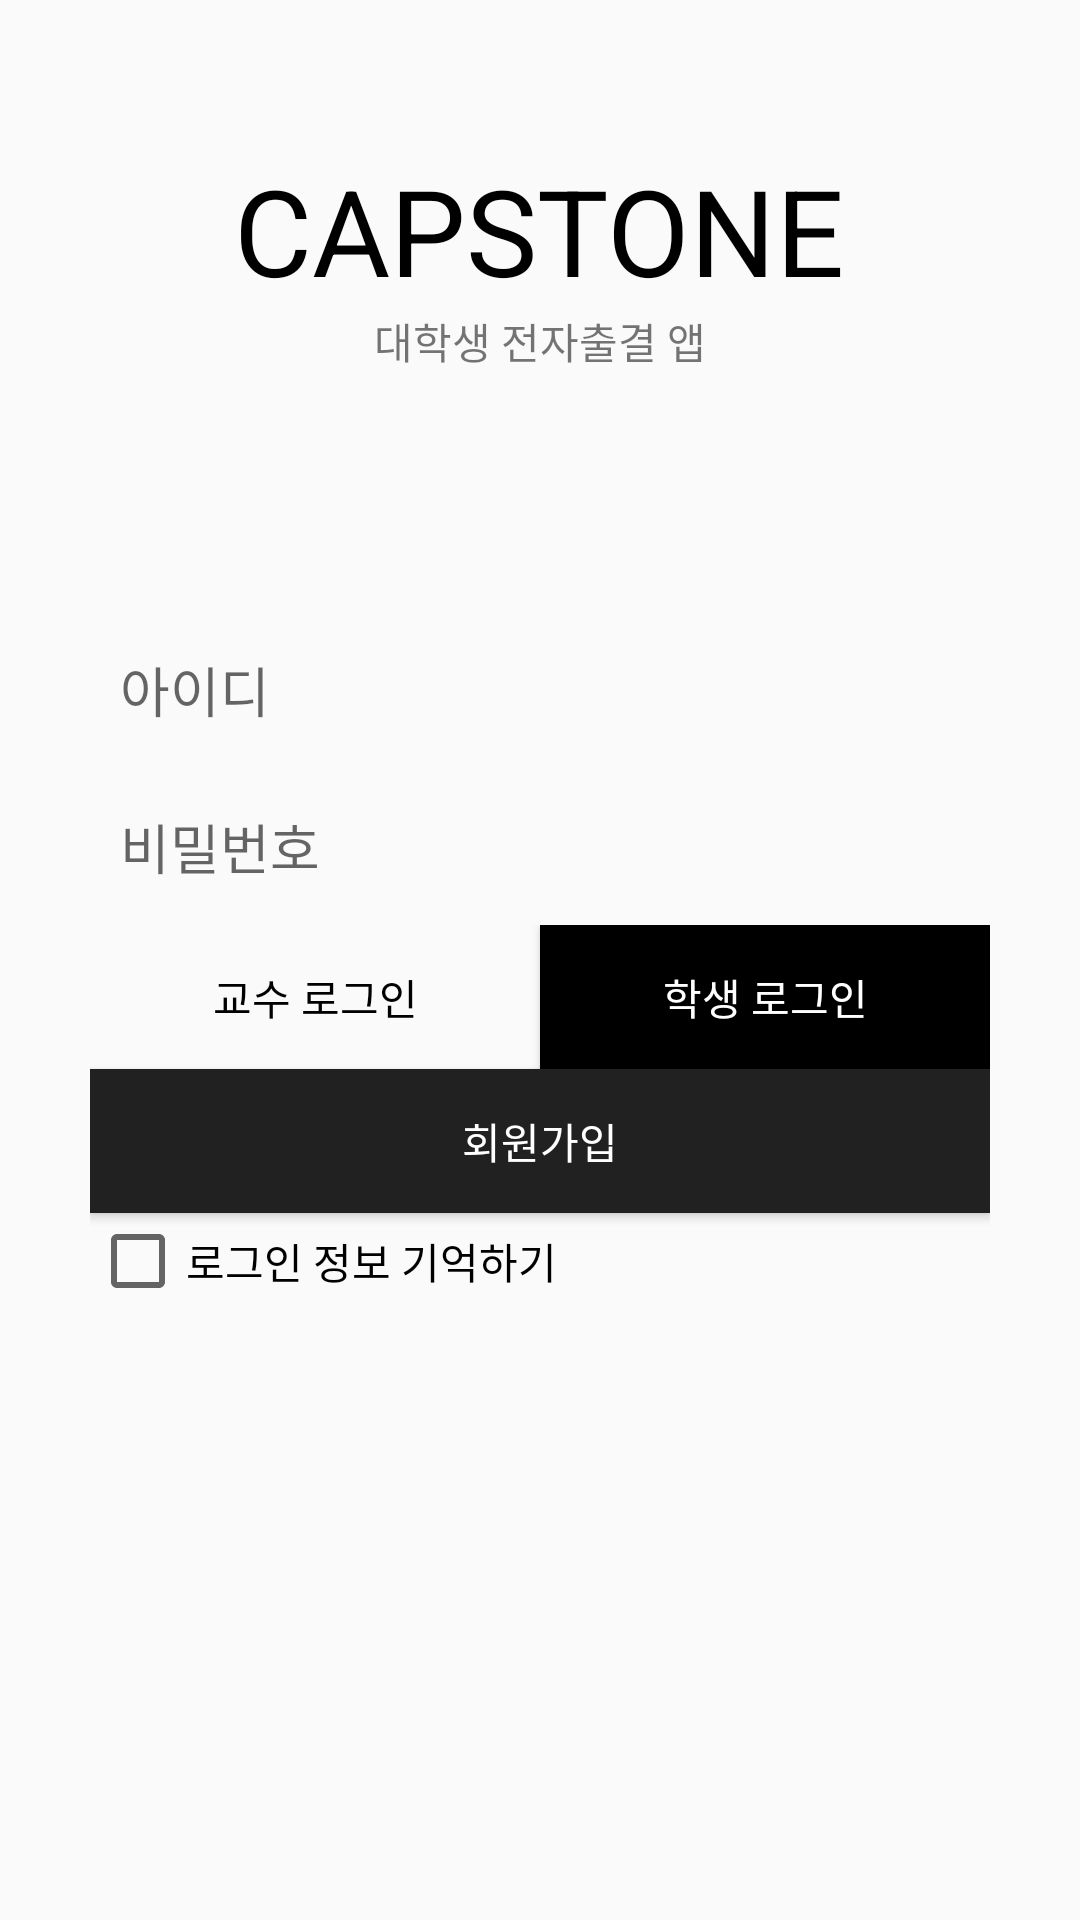

Layout XML and referenced resources for this Android screen:
<!-- AndroidManifest.xml: application theme AppTheme -->
<!-- res/layout/activity_main.xml -->
<?xml version="1.0" encoding="utf-8"?>
<RelativeLayout xmlns:android="http://schemas.android.com/apk/res/android"
    xmlns:app="http://schemas.android.com/apk/res-auto"
    xmlns:tools="http://schemas.android.com/tools"
    android:layout_width="match_parent"
    android:layout_height="match_parent"
    tools:context=".MainActivity">

    <TextView
        android:id="@+id/login_title_main"
        android:layout_width="wrap_content"
        android:layout_height="wrap_content"
        android:layout_centerHorizontal="true"
        android:textSize="40dp"
        android:text="CAPSTONE"
        android:textColor="#000000"
        android:layout_marginTop="50dp"/>
    <TextView
        android:id="@+id/login_title_sub"
        android:layout_width="wrap_content"
        android:layout_height="wrap_content"
        android:layout_below="@id/login_title_main"
        android:layout_centerHorizontal="true"
        android:text="대학생 전자출결 앱"/>

    <LinearLayout
        android:layout_width="300dp"
        android:layout_height="wrap_content"
        android:layout_centerInParent="true"
        android:gravity="center"
        android:orientation="vertical">

        <EditText
            android:id="@+id/edit_id"
            android:layout_width="300dp"
            android:layout_height="wrap_content"
            android:background="@drawable/black_storke"
            android:padding="10dp"
            android:layout_margin="3dp"
            android:hint="아이디"/>
        <EditText
            android:id="@+id/edit_password"
            android:layout_width="300dp"
            android:layout_height="wrap_content"
            android:background="@drawable/black_storke"
            android:padding="10dp"
            android:layout_margin="3dp"
            android:inputType="textPassword"
            android:hint="비밀번호"/>


        <LinearLayout
            android:layout_width="match_parent"
            android:layout_height="wrap_content"
            android:orientation="horizontal">
            <Button
                android:id="@+id/professor_login_button"
                android:layout_width="0dp"
                android:layout_height="wrap_content"
                android:background="@drawable/black_storke"
                android:textColor="#000000"
                android:text="교수 로그인"
                android:layout_weight="1"/>
            <Button
                android:id="@+id/student_login_button"
                android:layout_width="0dp"
                android:layout_height="wrap_content"
                android:background="#000000"
                android:layout_weight="1"
                android:textColor="#FFFFFF"
                android:text="학생 로그인"/>
        </LinearLayout>
        <Button
            android:id="@+id/signup_page_button"
            android:layout_width="match_parent"
            android:layout_height="wrap_content"
            android:background="#212121"
            android:textColor="#FFFFFF"
            android:text="회원가입"/>

        <CheckBox
            android:text="로그인 정보 기억하기"
            android:layout_width="match_parent"
            android:layout_height="wrap_content"
            android:id="@+id/checkBox"
            />

    </LinearLayout>

</RelativeLayout>
<!-- resources referenced by this layout -->
<resources>
  <style name="AppTheme" parent="Theme.AppCompat.Light.NoActionBar">
          
          <item name="colorPrimary">@color/colorPrimary</item>
          <item name="colorPrimaryDark">@color/colorPrimaryDark</item>
          <item name="colorAccent">@color/colorAccent</item>
      </style>
  <color name="colorPrimary">#008577</color>
  <color name="colorPrimaryDark">#00574B</color>
  <color name="colorAccent">#D81B60</color>
</resources>
